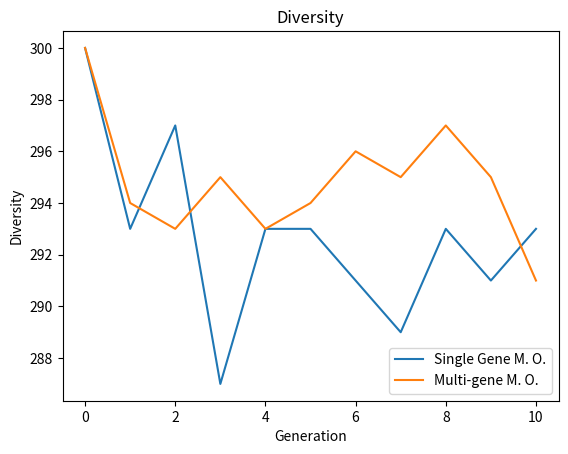
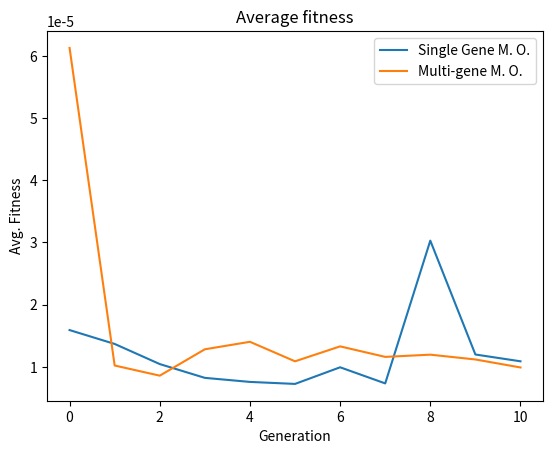

Python code for these plots, in order:
import matplotlib.pyplot as plt
from matplotlib.collections import EventCollection
import numpy as np

runs=5

diversity=[[300, 293, 297, 287, 293, 293, 291, 289, 293, 291, 293],
            [300, 294, 293, 295, 293, 294, 296, 295, 297, 295, 291]]

avg = [[1.590831301750845e-05, 1.3676922556859658e-05, 1.0439763467715613e-05, 8.219747617495894e-06, 7.567752596851802e-06, 7.2446749599144735e-06, 9.921080921722585e-06, 7.328130815881268e-06, 3.0295768040222177e-05, 1.1977936668750194e-05, 1.0883744874552183e-05],
        [6.130100572638133e-05, 1.0206937362419025e-05, 8.573787184543817e-06, 1.2816521857800207e-05, 1.4020428446953784e-05, 1.0882191646887438e-05, 1.3286548658444479e-05, 1.1594046095121384e-05, 1.1951355207583725e-05, 1.1178575612215689e-05, 9.893303726052997e-06]]

# plot the data
fig_div = plt.figure()

for i in range(len(diversity)):
    plt.plot(range(len(diversity[i])), diversity[i])

plt.title('Diversity')
plt.legend(["Single Gene M. O.", "Multi-gene M. O."], loc ="lower right")

plt.ylabel("Diversity")
plt.xlabel("Generation")

# display the plot
plt.savefig("Diversity.jpg")


# plot the data
fig_avg = plt.figure()

for i in range(len(avg)):
    plt.plot(range(len(avg[i])), avg[i])

plt.title('Average fitness')
plt.legend(["Single Gene M. O.", "Multi-gene M. O."], loc ="upper right")

plt.ylabel("Avg. Fitness")
plt.xlabel("Generation")

# save plot
plt.savefig("Average.jpg")